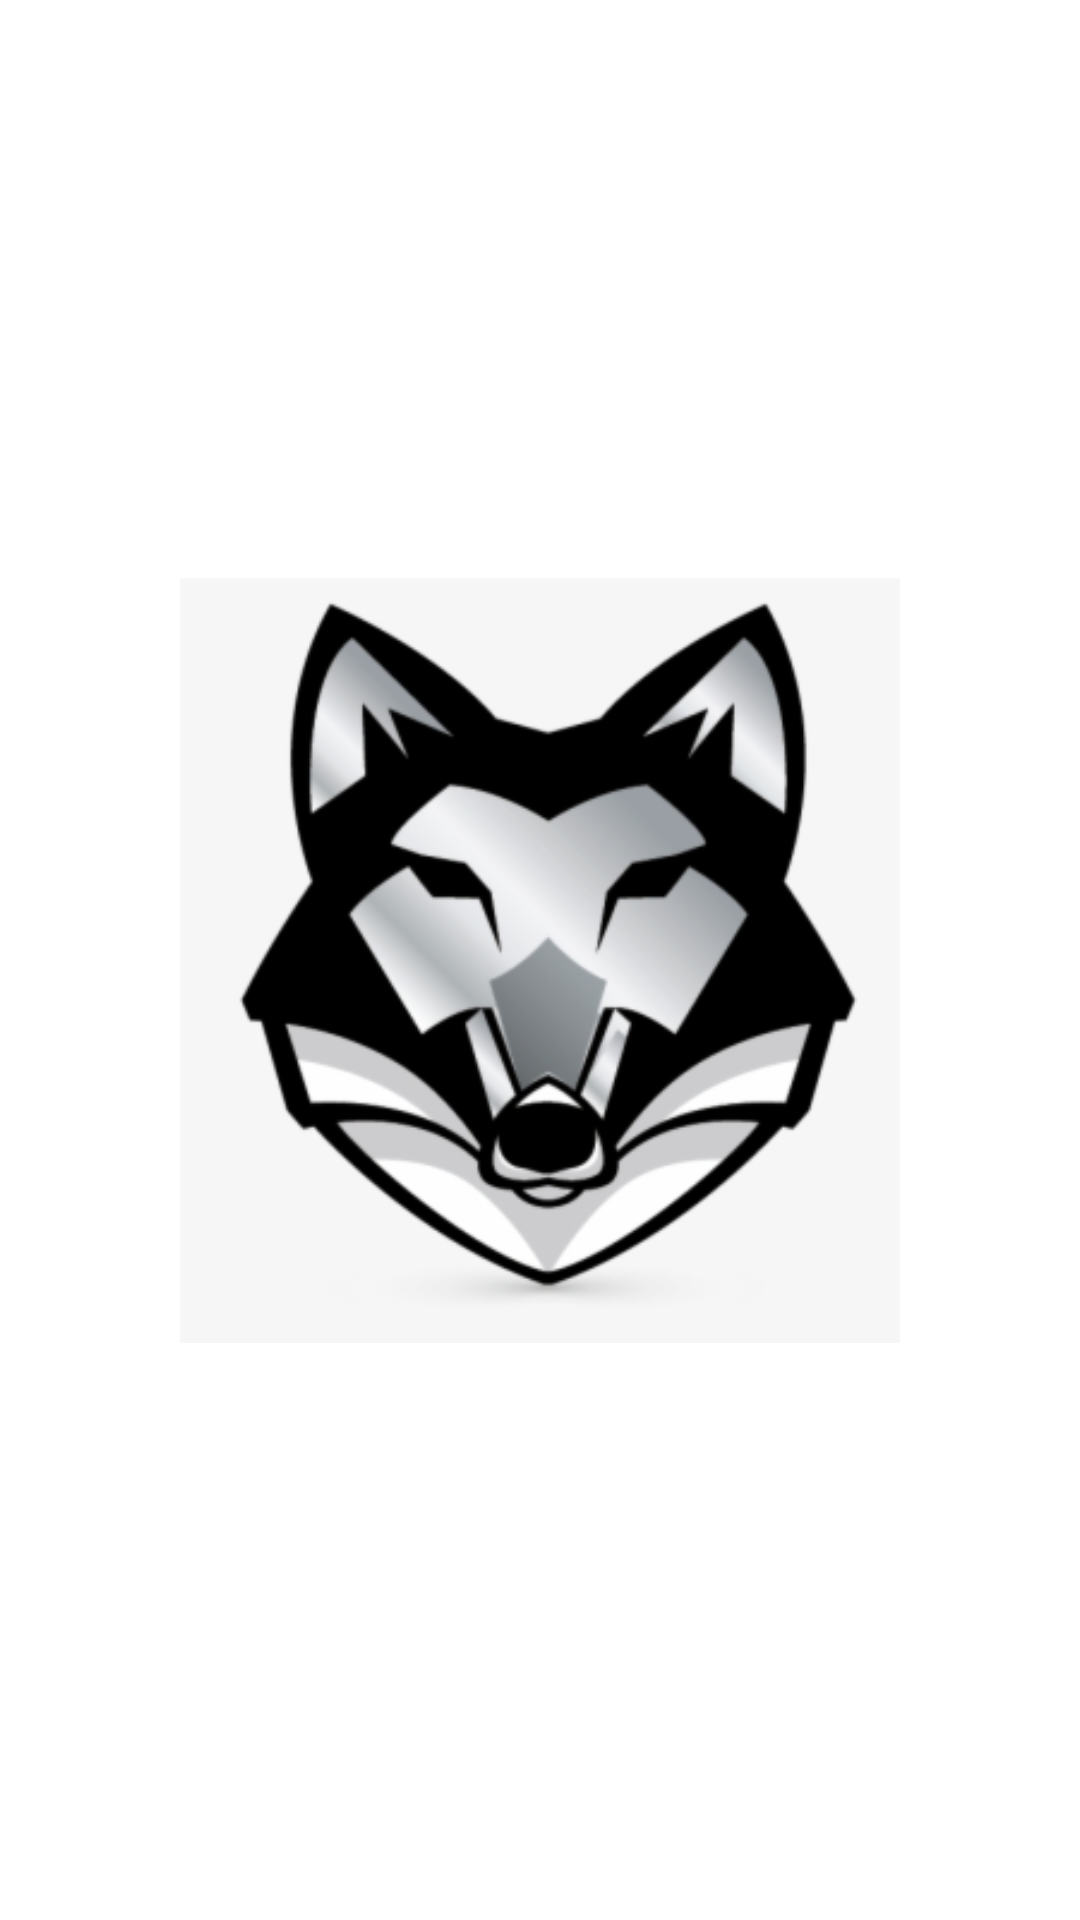

The Android layout XML behind this screen, and the referenced resources:
<!-- AndroidManifest.xml: application theme Theme.InternalDemo -->
<!-- res/layout/activity_main.xml -->
<?xml version="1.0" encoding="utf-8"?>
<androidx.constraintlayout.widget.ConstraintLayout xmlns:android="http://schemas.android.com/apk/res/android"
    xmlns:app="http://schemas.android.com/apk/res-auto"
    xmlns:tools="http://schemas.android.com/tools"
    android:layout_width="match_parent"
    android:layout_height="match_parent"
    tools:context=".MainActivity">

    <ImageView
        android:id="@+id/image1"
        android:layout_width="266dp"
        android:layout_height="255dp"
        app:layout_constraintBottom_toBottomOf="parent"
        app:layout_constraintEnd_toEndOf="parent"
        app:layout_constraintStart_toStartOf="parent"
        app:layout_constraintTop_toTopOf="parent"
        app:srcCompat="@drawable/logo" />
</androidx.constraintlayout.widget.ConstraintLayout>
<!-- resources referenced by this layout -->
<resources>
  <!-- drawable logo: png bitmap (drawable, 41214 bytes) -->
  <style name="Theme.InternalDemo" parent="Theme.MaterialComponents.DayNight.DarkActionBar">
          
          <item name="colorPrimary">@color/purple_500</item>
          <item name="colorPrimaryVariant">@color/purple_700</item>
          <item name="colorOnPrimary">@color/white</item>
          
          <item name="colorSecondary">@color/teal_200</item>
          <item name="colorSecondaryVariant">@color/teal_700</item>
          <item name="colorOnSecondary">@color/black</item>
          
          <item name="android:statusBarColor" tools:targetApi="l">?attr/colorPrimaryVariant</item>
          
      </style>
  <!-- not gathered from this repository: default colours our renderer supplied (Android Studio template values) -->
  <color name="purple_500">#FF6200EE</color>
  <color name="purple_700">#FF3700B3</color>
  <color name="teal_200">#FF03DAC5</color>
  <color name="teal_700">#FF018786</color>
  <color name="black">#FF000000</color>
  <color name="white">#FFFFFFFF</color>
</resources>
